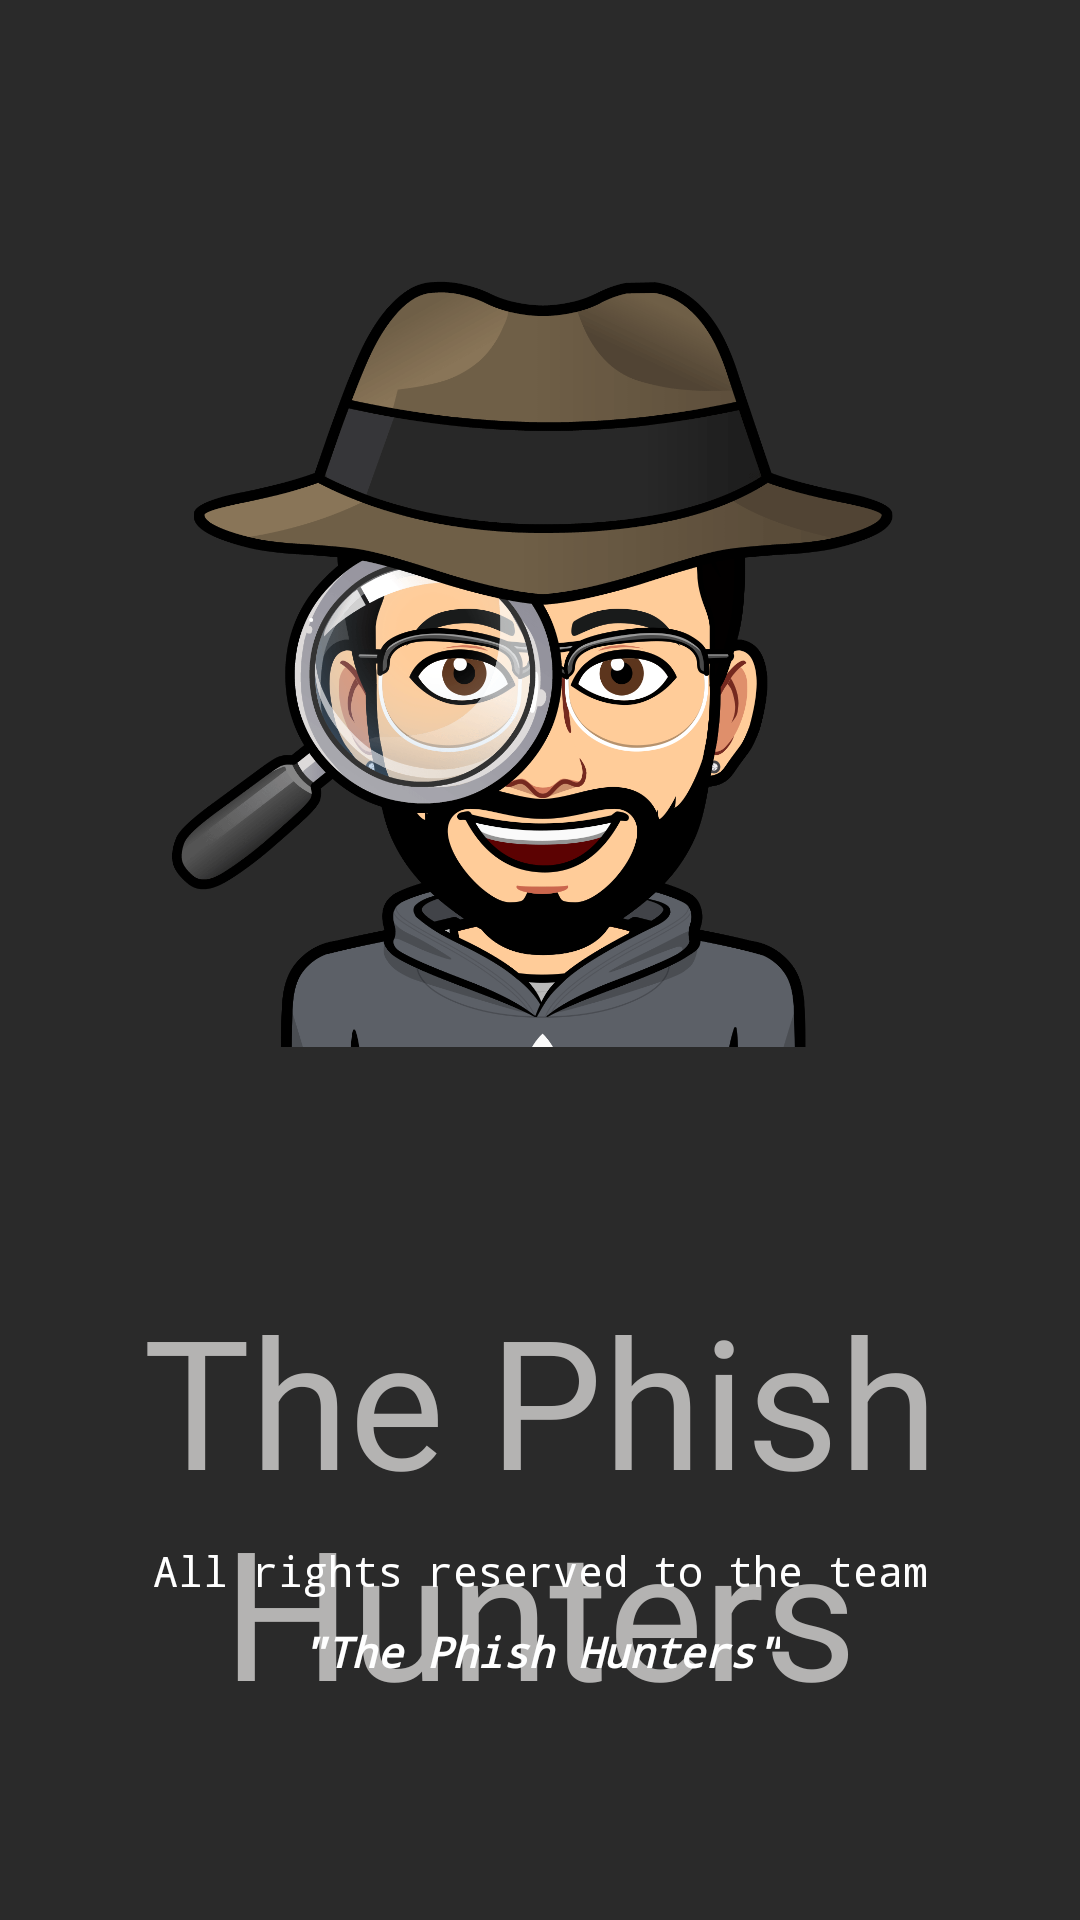

This screen was rendered from an Android layout file. Write that file and the resources it references.
<!-- AndroidManifest.xml: application theme Theme.SafeClick -->
<!-- res/layout/activity_splash_screen.xml -->
<?xml version="1.0" encoding="utf-8"?>
<androidx.constraintlayout.widget.ConstraintLayout xmlns:android="http://schemas.android.com/apk/res/android"
    xmlns:app="http://schemas.android.com/apk/res-auto"
    xmlns:tools="http://schemas.android.com/tools"
    android:layout_width="match_parent"
    android:layout_height="match_parent"
    android:background="#2A2A2A"
    tools:context=".SplashScreen">

    <TextView
        android:id="@+id/textView6"
        android:layout_width="329dp"
        android:layout_height="185dp"
        android:layout_marginTop="60dp"
        android:fontFamily="@font/akaya_telivigala"
        android:gravity="center"
        android:text="The Phish Hunters"
        android:textColor="#B4B3B2"
        android:textColorLink="#000000"
        android:textSize="60sp"
        app:layout_constraintEnd_toEndOf="parent"
        app:layout_constraintStart_toStartOf="parent"
        app:layout_constraintTop_toBottomOf="@+id/imageView5" />

    <TextView
        android:id="@+id/textView3"
        android:layout_width="wrap_content"
        android:layout_height="wrap_content"
        android:layout_marginBottom="80dp"
        android:fontFamily="monospace"
        android:text="&quot;The Phish Hunters&quot;"
        android:textColor="@color/white"
        android:textStyle="bold|italic"
        app:layout_constraintBottom_toBottomOf="parent"
        app:layout_constraintEnd_toEndOf="parent"
        app:layout_constraintStart_toStartOf="parent" />

    <TextView
        android:id="@+id/textView2"
        android:layout_width="wrap_content"
        android:layout_height="wrap_content"
        android:layout_marginBottom="8dp"
        android:fontFamily="monospace"
        android:text="All rights reserved to the team"
        android:textColor="@color/white"
        app:layout_constraintBottom_toTopOf="@+id/textView3"
        app:layout_constraintEnd_toEndOf="parent"
        app:layout_constraintStart_toStartOf="parent" />

    <ImageView
        android:id="@+id/imageView"
        android:layout_width="400dp"
        android:layout_height="341dp"
        android:visibility="invisible"
        app:srcCompat="@drawable/yellow_minimalist_round_shaped_cafe_logo__1_"
        tools:layout_editor_absoluteX="0dp"
        tools:layout_editor_absoluteY="2dp" />

    <TextView
        android:id="@+id/textView4"
        android:layout_width="329dp"
        android:layout_height="185dp"
        android:fontFamily="@font/akaya_telivigala"
        android:gravity="center"
        android:text="The Phish Hunters"
        android:textColor="#101010"
        android:textColorLink="#000000"
        android:textSize="56sp"
        android:visibility="invisible"
        app:layout_constraintBottom_toBottomOf="@+id/imageView"
        app:layout_constraintEnd_toEndOf="parent"
        app:layout_constraintHorizontal_bias="0.46"
        app:layout_constraintStart_toStartOf="parent"
        app:layout_constraintTop_toTopOf="@+id/imageView"
        app:layout_constraintVertical_bias="0.57" />

    <ImageView
        android:id="@+id/imageView5"
        android:layout_width="306dp"
        android:layout_height="273dp"
        android:layout_marginTop="76dp"
        app:layout_constraintEnd_toEndOf="parent"
        app:layout_constraintHorizontal_bias="0.495"
        app:layout_constraintStart_toStartOf="parent"
        app:layout_constraintTop_toTopOf="@+id/imageView"
        app:srcCompat="@drawable/detective__1_" />

</androidx.constraintlayout.widget.ConstraintLayout>
<!-- resources referenced by this layout -->
<resources>
  <!-- drawable detective__1_: png bitmap (drawable, 383754 bytes) -->
  <!-- drawable yellow_minimalist_round_shaped_cafe_logo__1_: png bitmap (drawable, 11203 bytes) -->
  <style name="Theme.SafeClick" parent="Base.Theme.SafeClick" />
  <style name="Base.Theme.SafeClick" parent="Theme.MaterialComponents.DayNight.DarkActionBar">
          
          
          <item name="colorPrimary">#1D1D1D</item>
          
          <item name="colorPrimaryVariant">#1D1D1D</item>
          <item name="colorOnPrimary">@color/white</item>
          
          <item name="colorSecondary">#666362</item>
          <item name="colorSecondaryVariant">#666362</item>
          <item name="colorOnSecondary">#151515</item>
          
          <item name="android:statusBarColor" tools:targetApi="l">?attr/colorPrimaryVariant</item>
      </style>
  <!-- not gathered from this repository: default colours our renderer supplied (Android Studio template values) -->
  <color name="white">#FFFFFFFF</color>
</resources>
